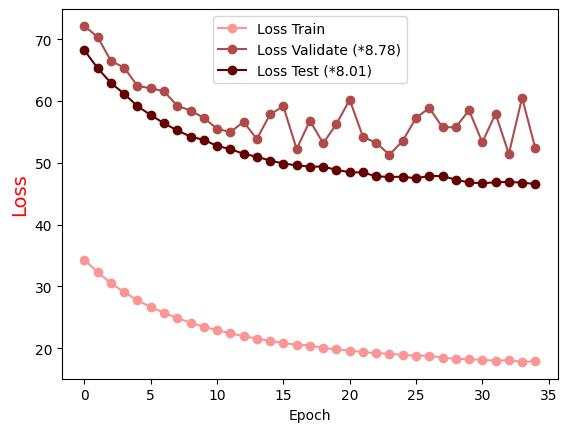

The data file committed next to this chart (first rows):
Epoch, Loss Train, Loss Validate (*8.78), Loss Test (*8.01)
0.0, 34.29, 72.15, 68.19
1.0, 32.29, 70.33, 65.29
2.0, 30.52, 66.47, 62.92
3.0, 29.05, 65.4, 61.15
4.0, 27.75, 62.41, 59.15
5.0, 26.62, 62.08, 57.72
6.0, 25.74, 61.57, 56.39
7.0, 24.87, 59.22, 55.24
8.0, 24.12, 58.45, 54.23
9.0, 23.46, 57.27, 53.7
10.0, 22.92, 55.51, 52.73
11.0, 22.41, 54.97, 52.21
12.0, 21.95, 56.61, 51.45
13.0, 21.54, 53.85, 50.98
14.0, 21.19, 57.86, 50.36
15.0, 20.81, 59.12, 49.88
16.0, 20.59, 52.21, 49.59
17.0, 20.43, 56.81, 49.38
18.0, 20.04, 53.16, 49.38
19.0, 19.82, 56.27, 48.85
20.0, 19.6, 60.2, 48.47
21.0, 19.39, 54.2, 48.43
22.0, 19.18, 53.22, 47.8
23.0, 19.11, 51.29, 47.71
24.0, 18.89, 53.56, 47.73
25.0, 18.8, 57.24, 47.49
26.0, 18.77, 58.88, 47.87
27.0, 18.47, 55.74, 47.83
28.0, 18.26, 55.76, 47.27
29.0, 18.22, 58.51, 46.81
30.0, 18.1, 53.3, 46.68
31.0, 17.98, 57.94, 46.85
32.0, 18.06, 51.44, 46.9
33.0, 17.77, 60.53, 46.79
34.0, 17.87, 52.32, 46.55
